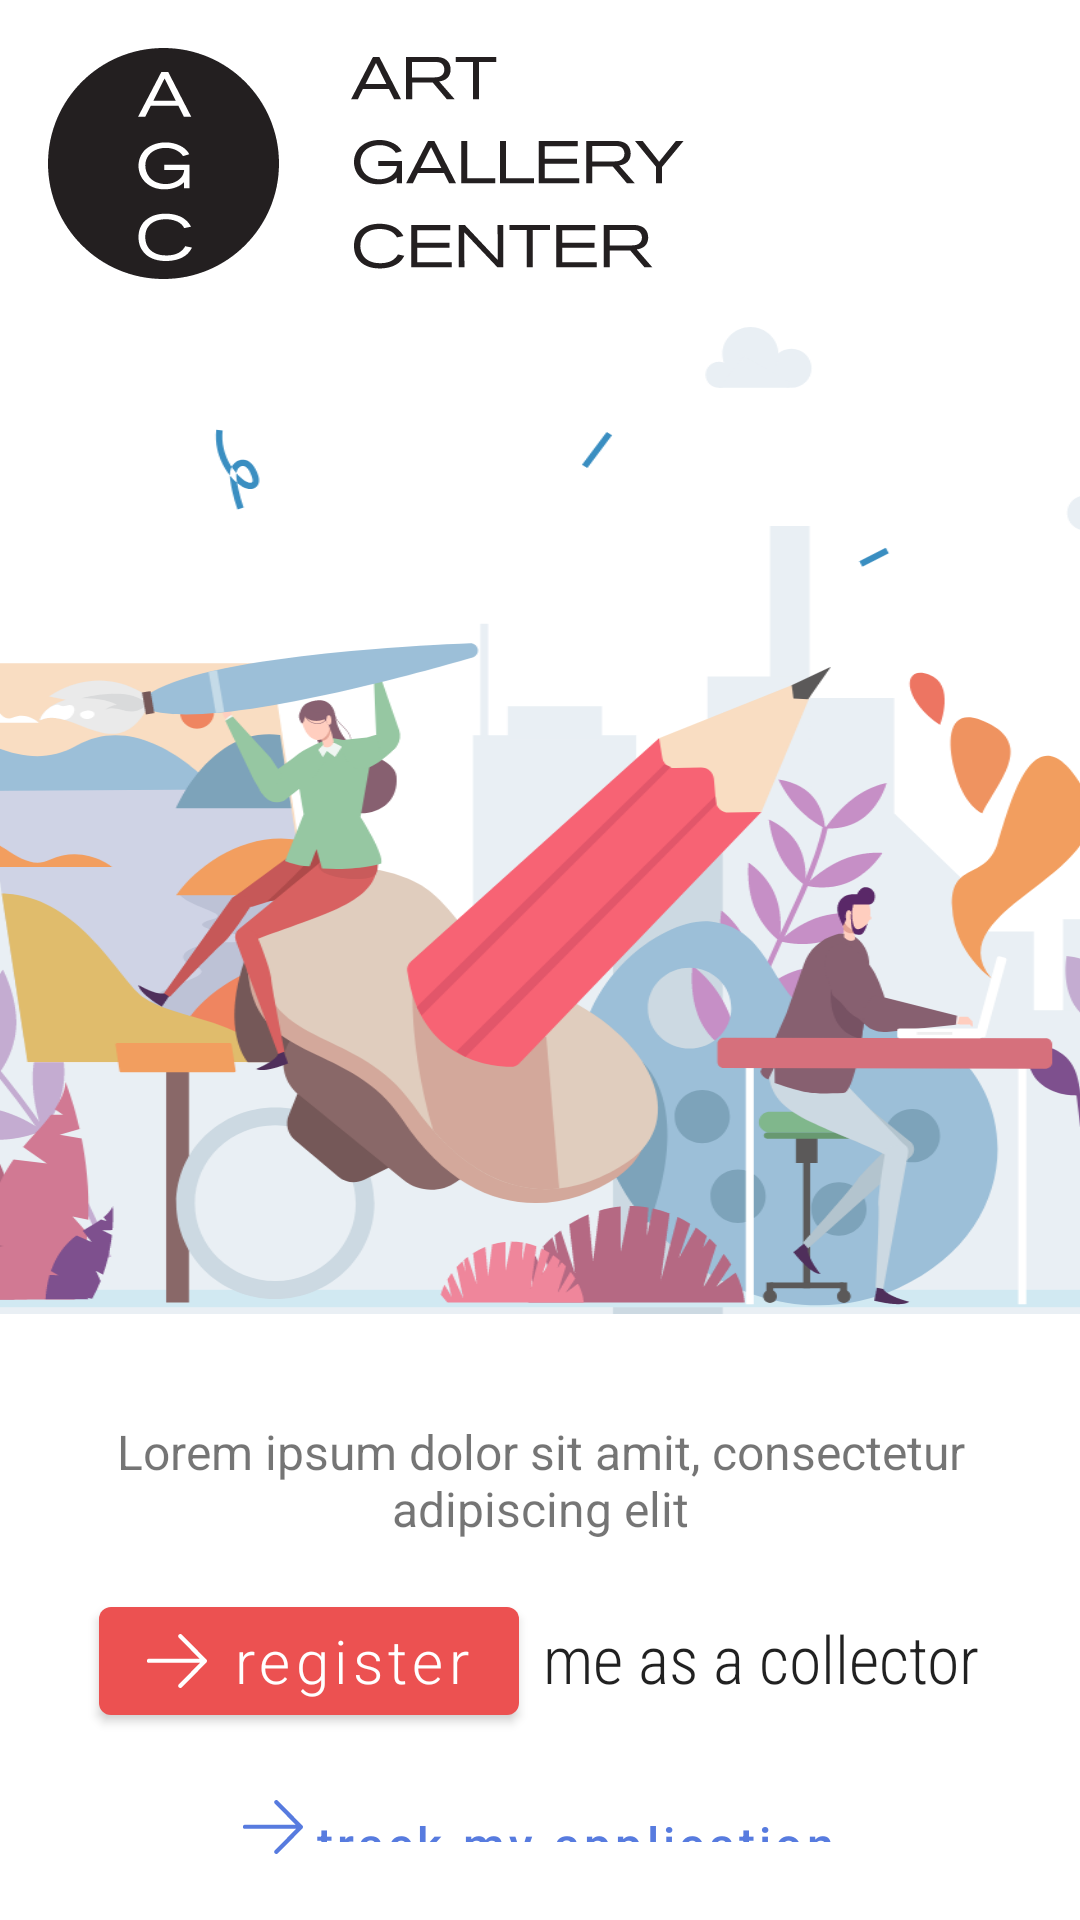

Layout XML and referenced resources for this Android screen:
<!-- AndroidManifest.xml: application theme Theme.ArtGallery -->
<!-- res/layout/landing_head.xml -->
<?xml version="1.0" encoding="utf-8"?>
<androidx.appcompat.widget.LinearLayoutCompat xmlns:android="http://schemas.android.com/apk/res/android"
    xmlns:app="http://schemas.android.com/apk/res-auto"
    android:layout_width="match_parent"
    android:layout_height="match_parent"
    android:orientation="vertical">

    <androidx.appcompat.widget.AppCompatImageView
        android:layout_width="wrap_content"
        android:layout_height="wrap_content"
        android:padding="@dimen/spacing_normal"
        app:srcCompat="@drawable/vector_drawable_landing_header_large" />

    <androidx.appcompat.widget.AppCompatImageView
        android:layout_width="match_parent"
        android:layout_height="wrap_content"
        android:scaleType="centerCrop"
        app:srcCompat="@drawable/vector_drawable_landing_onboarding" />

    <com.google.android.material.textview.MaterialTextView
        android:layout_width="match_parent"
        android:layout_height="wrap_content" />

    <androidx.appcompat.widget.AppCompatTextView
        android:layout_width="match_parent"
        android:layout_height="wrap_content"
        android:layout_marginHorizontal="@dimen/spacing_large"
        android:layout_marginVertical="@dimen/spacing_normal"
        android:maxLines="2"
        android:text="@string/lorem_small_para"
        android:textAlignment="center"
        android:textSize="16sp" />

    <androidx.appcompat.widget.LinearLayoutCompat
        android:layout_width="match_parent"
        android:layout_height="wrap_content"
        android:layout_marginHorizontal="@dimen/spacing_normal"
        android:gravity="center_horizontal">

        <com.google.android.material.button.MaterialButton
            android:id="@+id/btn_register"
            android:layout_width="wrap_content"
            android:layout_height="wrap_content"
            android:fontFamily="sans-serif-light"
            android:text="@string/register"
            android:textAllCaps="false"
            android:textSize="20sp"
            app:icon="@drawable/vector_drawable_landing_arr_white" />

        <androidx.appcompat.widget.AppCompatTextView
            android:layout_width="wrap_content"
            android:layout_height="wrap_content"
            android:layout_marginStart="@dimen/spacing_short"
            android:fontFamily="sans-serif-condensed-light"
            android:text="@string/me_as_collector"
            android:textAppearance="@style/TextAppearance.AppCompat.Large" />

    </androidx.appcompat.widget.LinearLayoutCompat>

    <com.google.android.material.button.MaterialButton
        style="@style/Widget.MaterialComponents.Button.TextButton"
        android:layout_width="wrap_content"
        android:layout_height="wrap_content"
        android:layout_gravity="center_horizontal"
        android:layout_marginVertical="@dimen/spacing_normal"
        android:text="@string/track_my_application"
        android:textAllCaps="false"
        android:textColor="@color/brand_blue"
        android:textSize="16sp"
        app:icon="@drawable/vector_drawable_landing_arr_white"
        app:iconTint="@color/brand_blue" />

</androidx.appcompat.widget.LinearLayoutCompat>
<!-- resources referenced by this layout -->
<resources>
  <color name="brand_blue">#577BDF</color>
  <dimen name="spacing_large">32dp</dimen>
  <dimen name="spacing_normal">16dp</dimen>
  <dimen name="spacing_short">8dp</dimen>
  <!-- drawable vector_drawable_landing_arr_white (drawable) -->
  <vector xmlns:android="http://schemas.android.com/apk/res/android"
      android:width="20dp"
      android:height="18dp"
      android:viewportWidth="20"
      android:viewportHeight="18">
      <group>
          <clip-path android:pathData="M0,0L20,0 20,18 0,18z" />
          <path
              android:fillColor="#FFF"
              android:fillType="evenOdd"
              android:pathData="M19.793,8.493c-0.02,-0.02 -0.055,-0.011 -0.075,-0.032 -0.017,-0.02 -0.008,-0.052 -0.028,-0.072L11.61,0.21c-0.277,-0.28 -0.724,-0.28 -1.004,0 -0.276,0.283 -0.276,0.736 0,1.016l6.974,7.056H0.51c-0.282,0 -0.51,0.234 -0.51,0.523v0.288c0,0.289 0.228,0.523 0.51,0.523h17.173l-7.077,7.16c-0.276,0.28 -0.276,0.736 0,1.016 0.14,0.142 0.322,0.208 0.502,0.208 0.185,0 0.365,-0.066 0.502,-0.208l8.183,-8.283c0.276,-0.28 0.276,-0.736 0,-1.016" />
      </group>
  </vector>
  <!-- drawable vector_drawable_landing_header_large: vector/xml drawable (drawable, 5558 chars, omitted) -->
  <!-- drawable vector_drawable_landing_onboarding: vector/xml drawable (drawable, 74428 chars, omitted) -->
  <string name="lorem_small_para">Lorem ipsum dolor sit amit, consectetur adipiscing elit</string>
  <string name="me_as_collector">me as a collector</string>
  <string name="register">register</string>
  <string name="track_my_application">track my application</string>
  <style name="Theme.ArtGallery" parent="Theme.MaterialComponents.Light">
          
          <item name="colorPrimary">@color/brand_red</item>
          <item name="colorPrimaryVariant">@color/brand_red</item>
          <item name="colorOnPrimary">@color/white</item>
  
          
          <item name="colorSecondary">@color/brand_purple</item>
          <item name="colorSecondaryVariant">@color/brand_purple</item>
          <item name="colorOnSecondary">@color/black</item>
          
          <item name="android:statusBarColor" tools:targetApi="l">?attr/colorPrimaryVariant</item>
          <item name="switchStyle">@style/Widget.Switch</item>
          <item name="tabStyle">@style/Widget.Tab</item>
      </style>
  <color name="brand_red">#EC5151</color>
  <color name="white">#FFFFFFFF</color>
  <color name="brand_purple">#7C39BF</color>
  <color name="black">#FF000000</color>
  <style name="Widget.Switch" parent="Widget.MaterialComponents.CompoundButton.Switch">
          
          <item name="switchMinWidth">@dimen/switch_min_width</item>
          <item name="thumbTint">@color/brand_white</item>
          <item name="trackTint">@color/brand_green</item>
      </style>
  <style name="Widget.Tab" parent="Widget.MaterialComponents.TabLayout">
          <item name="tabIndicatorColor">@color/pallette_yellow</item>
          <item name="tabSelectedTextColor">@color/black</item>
          <item name="tabTextColor">@color/tint_light_text</item>
          <item name="tabIconTint">@color/black</item>
      </style>
  <dimen name="switch_min_width">55dp</dimen>
  <color name="brand_white">#F2F2F2</color>
  <color name="brand_green">#44A33D</color>
  <color name="pallette_yellow">#ffc200</color>
</resources>
